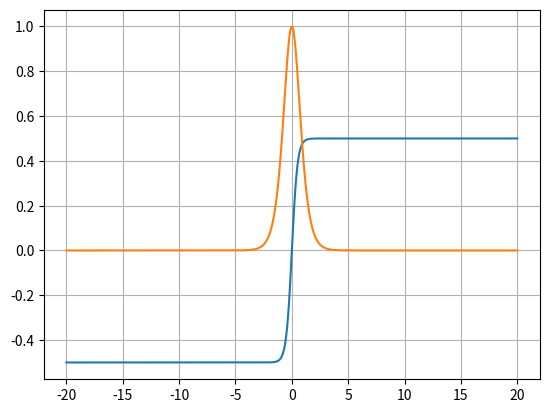

Python code for this plot:
import matplotlib.pyplot as plt
import numpy as np
t = np.arange(-20.0, 20.0, 0.001)
s = np.tanh(t)/(1+np.tanh(t)*np.tanh(t))
plt.plot(t, s)
plt.grid(True)
plt.savefig('done.png')
s = np.power(np.tanh(t),1)/(np.power(np.sinh(t),1)*np.cosh(t))
plt.plot(t, s)
plt.grid(True)
plt.savefig('done1.png')